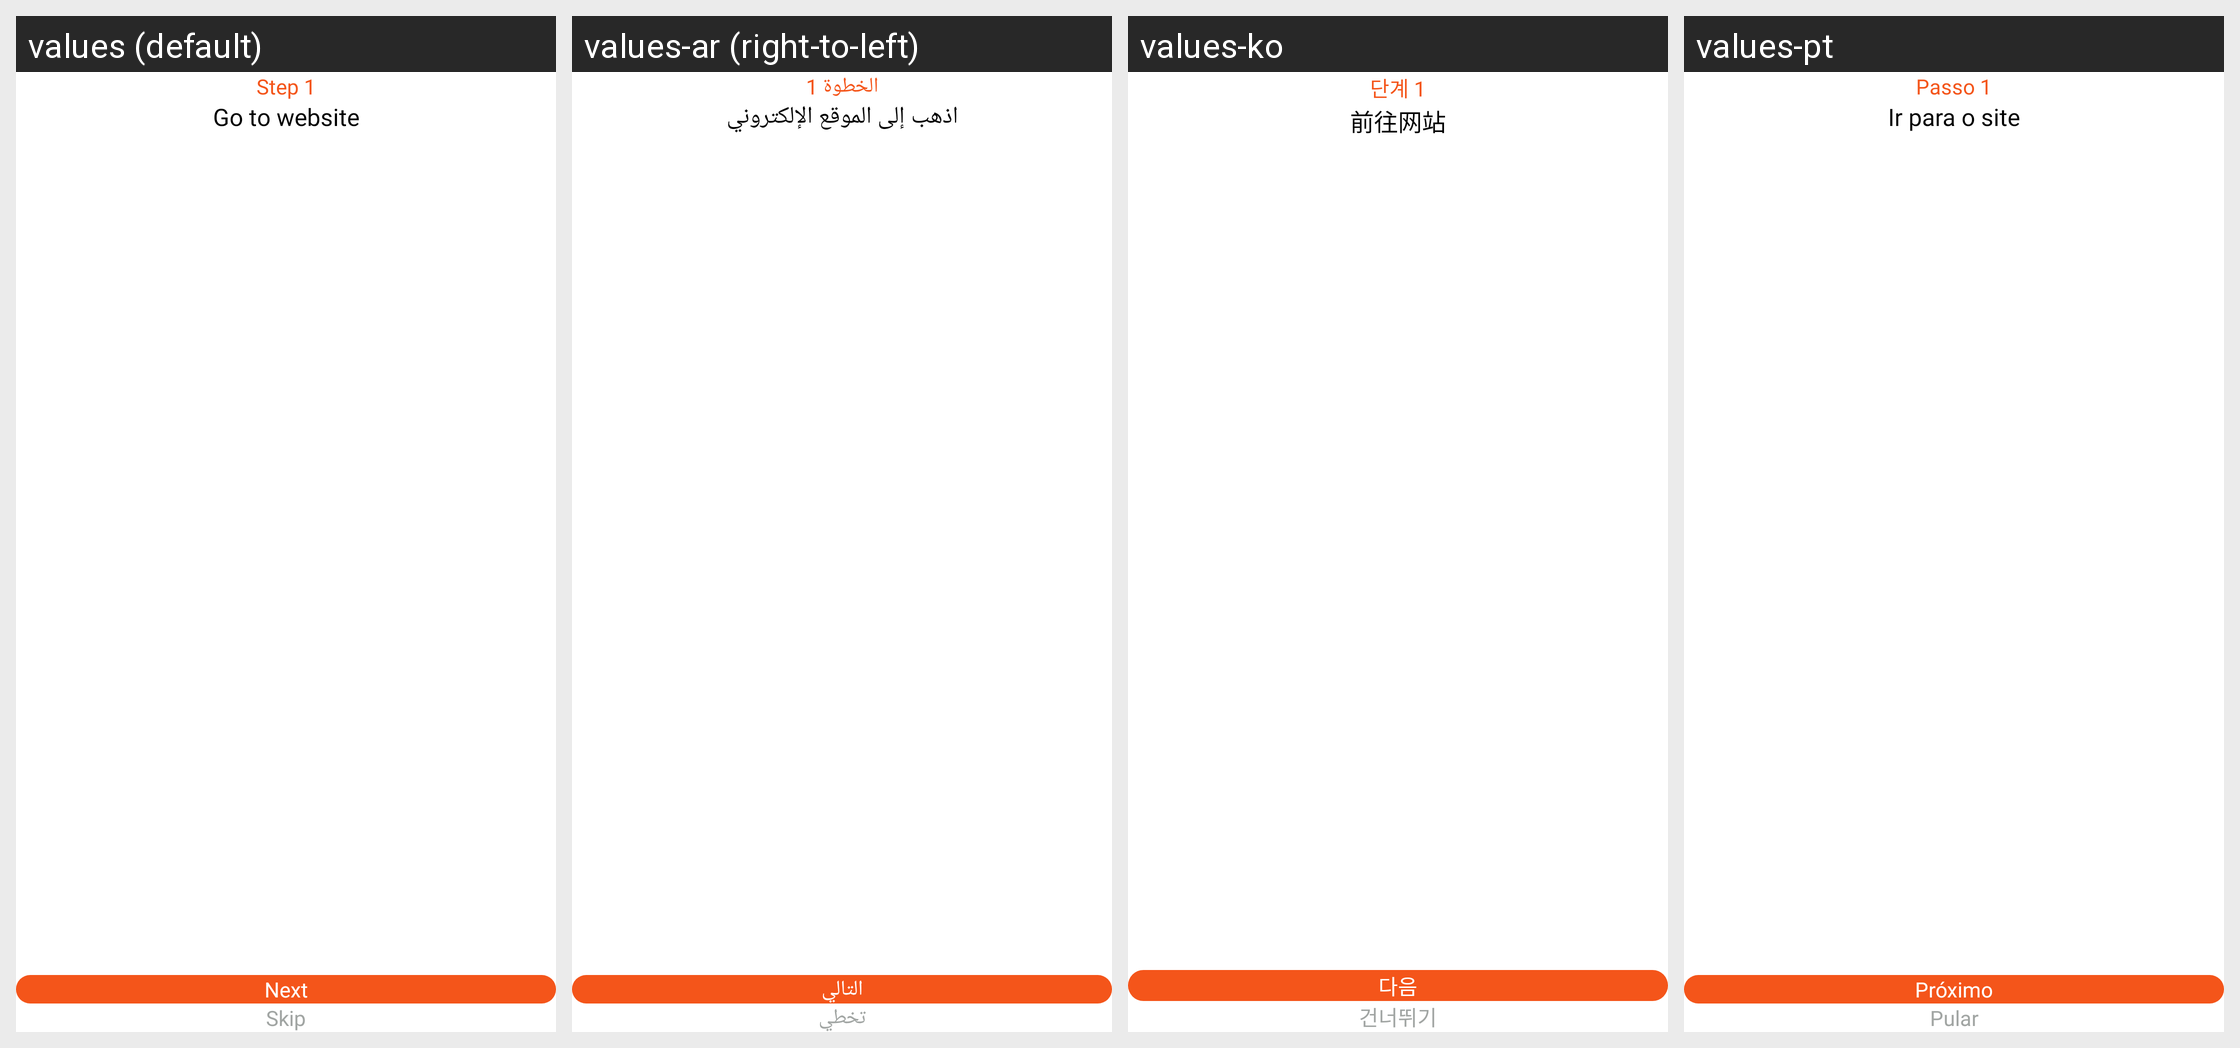

For this localized Android screen grid, give each drawn string resource with its value in every locale shown.
Android screen res/layout/fragment_download_guidance_holder.xml rendered under 4 locales, left to right: values (default), values-ar (right-to-left), values-ko, values-pt. Device: Nexus 5 (rendered at 1080×1920; each locale shown at half size, 540×960, under a caption strip naming it); theme Theme.BaseProject_2023.
Other locales in the repository, not shown: values-es, values-fr, values-in, values-ja, values-ms, values-pl, values-ru, values-th, values-tr, values-vi.
Strings drawn on this screen, with the default value and each locale's value (text and hints the layout hard-codes, and strings that could not be matched under every locale, appear in the picture but are not listed):

step_1
  values: Step 1
  values-ar: الخطوة 1
  values-ko: 단계 1
  values-pt: Passo 1

go_to_website
  values: Go to website
  values-ar: اذهب إلى الموقع الإلكتروني
  values-ko: 前往网站
  values-pt: Ir para o site

next
  values: Next
  values-ar: التالي
  values-ko: 다음
  values-pt: Próximo

skip
  values: Skip
  values-ar: تخطي
  values-ko: 건너뛰기
  values-pt: Pular
